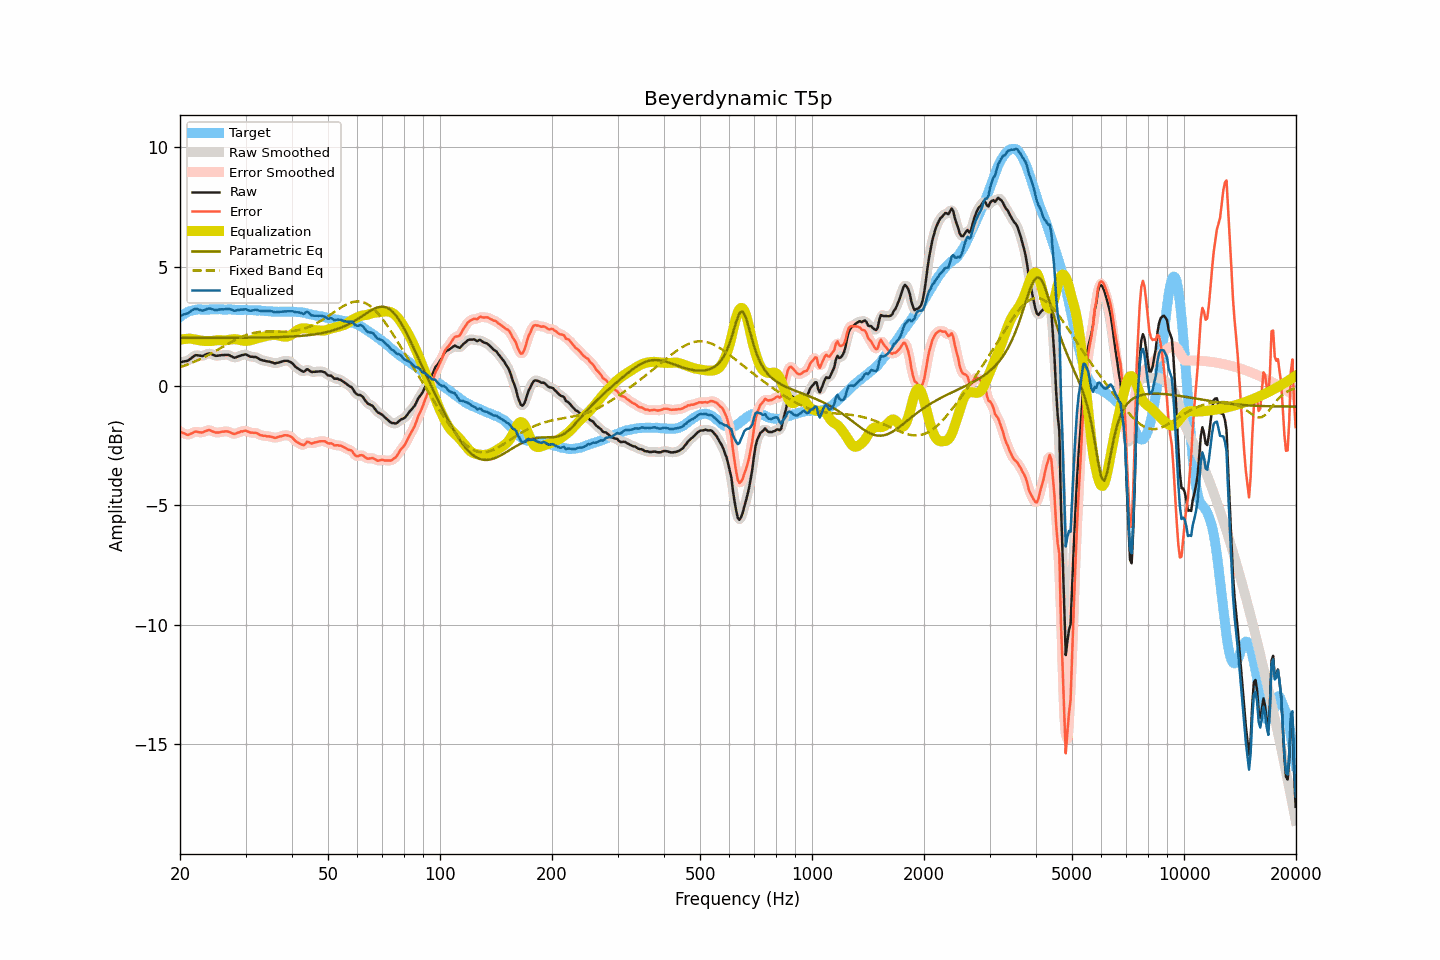

The file beside this chart, header and first rows:
frequency, raw, smoothed, error, error_smoothed, equalization, parametric_eq, fixed_band_eq, equalized_raw, equalized_smoothed, target
20.00, 1.00, 1.00, -1.90, -1.89, 1.94, 2.02, 0.79, 2.94, 2.94, 2.90
20.20, 1.01, 1.01, -1.94, -1.94, 1.95, 2.02, 0.81, 2.96, 2.96, 2.95
20.40, 1.03, 1.02, -1.97, -1.97, 1.97, 2.02, 0.84, 2.99, 2.99, 3.00
20.61, 1.04, 1.04, -1.99, -2.00, 1.97, 2.02, 0.86, 3.01, 3.01, 3.03
20.81, 1.05, 1.05, -2.03, -2.02, 1.98, 2.02, 0.89, 3.03, 3.03, 3.08
21.02, 1.07, 1.08, -2.05, -2.03, 1.98, 2.02, 0.91, 3.05, 3.06, 3.12
21.23, 1.12, 1.12, -2.02, -2.02, 1.99, 2.02, 0.94, 3.11, 3.10, 3.14
21.44, 1.17, 1.17, -1.99, -1.99, 1.98, 2.02, 0.97, 3.15, 3.15, 3.15
21.66, 1.22, 1.22, -1.96, -1.95, 1.97, 2.02, 0.99, 3.19, 3.19, 3.17
21.87, 1.27, 1.27, -1.91, -1.92, 1.96, 2.02, 1.02, 3.23, 3.22, 3.18
22.09, 1.30, 1.29, -1.90, -1.91, 1.95, 2.02, 1.05, 3.24, 3.23, 3.20
22.31, 1.29, 1.29, -1.92, -1.92, 1.93, 2.02, 1.08, 3.22, 3.23, 3.21
22.54, 1.28, 1.28, -1.93, -1.93, 1.92, 2.02, 1.11, 3.20, 3.20, 3.21
22.76, 1.27, 1.27, -1.94, -1.94, 1.91, 2.02, 1.15, 3.18, 3.18, 3.21
22.99, 1.26, 1.27, -1.94, -1.93, 1.90, 2.02, 1.18, 3.16, 3.17, 3.20
23.22, 1.29, 1.29, -1.91, -1.91, 1.89, 2.02, 1.21, 3.18, 3.18, 3.20
23.45, 1.32, 1.32, -1.88, -1.88, 1.89, 2.02, 1.25, 3.21, 3.21, 3.20
23.69, 1.35, 1.35, -1.86, -1.85, 1.88, 2.02, 1.28, 3.23, 3.23, 3.21
23.92, 1.37, 1.36, -1.84, -1.85, 1.88, 2.02, 1.32, 3.25, 3.25, 3.21
24.16, 1.36, 1.36, -1.86, -1.86, 1.89, 2.02, 1.35, 3.25, 3.24, 3.22
24.40, 1.33, 1.33, -1.90, -1.89, 1.89, 2.02, 1.39, 3.22, 3.22, 3.23
24.65, 1.30, 1.30, -1.92, -1.92, 1.90, 2.02, 1.43, 3.20, 3.20, 3.21
24.89, 1.27, 1.28, -1.94, -1.94, 1.91, 2.02, 1.46, 3.18, 3.19, 3.21
25.14, 1.27, 1.27, -1.94, -1.95, 1.92, 2.02, 1.50, 3.19, 3.19, 3.21
25.39, 1.28, 1.28, -1.94, -1.94, 1.93, 2.02, 1.54, 3.21, 3.20, 3.22
25.65, 1.29, 1.29, -1.93, -1.93, 1.92, 2.02, 1.58, 3.21, 3.21, 3.22
25.91, 1.30, 1.30, -1.91, -1.92, 1.92, 2.02, 1.62, 3.22, 3.22, 3.21
26.16, 1.30, 1.30, -1.91, -1.91, 1.92, 2.02, 1.66, 3.21, 3.22, 3.21
26.43, 1.31, 1.31, -1.90, -1.90, 1.92, 2.02, 1.70, 3.22, 3.23, 3.21
26.69, 1.31, 1.31, -1.90, -1.90, 1.92, 2.02, 1.74, 3.23, 3.23, 3.21
26.96, 1.31, 1.30, -1.91, -1.91, 1.93, 2.02, 1.78, 3.24, 3.23, 3.21
27.23, 1.28, 1.28, -1.93, -1.93, 1.94, 2.02, 1.81, 3.22, 3.22, 3.21
27.50, 1.25, 1.24, -1.96, -1.97, 1.96, 2.02, 1.85, 3.20, 3.20, 3.21
27.77, 1.21, 1.21, -1.99, -1.99, 1.96, 2.02, 1.89, 3.17, 3.18, 3.20
28.05, 1.19, 1.20, -2.01, -1.99, 1.96, 2.02, 1.92, 3.15, 3.17, 3.20
28.33, 1.21, 1.21, -1.98, -1.98, 1.96, 2.02, 1.96, 3.17, 3.17, 3.19
28.62, 1.24, 1.23, -1.95, -1.95, 1.95, 2.02, 1.99, 3.19, 3.18, 3.19
28.90, 1.26, 1.26, -1.94, -1.93, 1.93, 2.02, 2.02, 3.19, 3.20, 3.19
29.19, 1.29, 1.28, -1.89, -1.91, 1.92, 2.03, 2.05, 3.21, 3.20, 3.18
29.48, 1.30, 1.31, -1.90, -1.89, 1.91, 2.03, 2.08, 3.20, 3.21, 3.20
29.78, 1.32, 1.32, -1.87, -1.87, 1.90, 2.03, 2.11, 3.22, 3.22, 3.19
30.08, 1.33, 1.31, -1.87, -1.88, 1.90, 2.03, 2.13, 3.22, 3.21, 3.20
30.38, 1.29, 1.29, -1.90, -1.90, 1.90, 2.03, 2.16, 3.19, 3.19, 3.19
30.68, 1.26, 1.26, -1.92, -1.92, 1.91, 2.03, 2.18, 3.17, 3.17, 3.18
30.99, 1.23, 1.24, -1.95, -1.94, 1.92, 2.03, 2.20, 3.15, 3.16, 3.18
31.30, 1.23, 1.23, -1.95, -1.95, 1.94, 2.03, 2.22, 3.17, 3.17, 3.18
31.61, 1.22, 1.22, -1.96, -1.95, 1.96, 2.03, 2.23, 3.18, 3.18, 3.18
31.93, 1.22, 1.21, -1.96, -1.96, 1.98, 2.03, 2.24, 3.20, 3.19, 3.17
32.24, 1.19, 1.18, -1.97, -1.99, 2.00, 2.03, 2.26, 3.19, 3.19, 3.16
32.57, 1.15, 1.15, -2.02, -2.02, 2.02, 2.03, 2.26, 3.17, 3.17, 3.17
32.89, 1.11, 1.11, -2.06, -2.05, 2.04, 2.03, 2.27, 3.14, 3.15, 3.17
33.22, 1.09, 1.09, -2.07, -2.07, 2.05, 2.04, 2.28, 3.14, 3.14, 3.15
33.55, 1.07, 1.07, -2.08, -2.08, 2.07, 2.04, 2.28, 3.14, 3.14, 3.15
33.89, 1.06, 1.06, -2.08, -2.09, 2.09, 2.04, 2.28, 3.15, 3.14, 3.14
34.23, 1.04, 1.04, -2.11, -2.10, 2.10, 2.04, 2.29, 3.14, 3.15, 3.15
34.57, 1.03, 1.03, -2.10, -2.10, 2.12, 2.04, 2.29, 3.15, 3.15, 3.13
34.92, 1.02, 1.02, -2.11, -2.11, 2.13, 2.04, 2.29, 3.15, 3.14, 3.13
35.27, 1.00, 1.00, -2.13, -2.13, 2.14, 2.04, 2.29, 3.13, 3.13, 3.13
35.62, 0.98, 0.98, -2.14, -2.15, 2.14, 2.05, 2.29, 3.12, 3.12, 3.12
35.97, 0.95, 0.96, -2.17, -2.16, 2.14, 2.05, 2.28, 3.09, 3.10, 3.12
... 635 more rows
